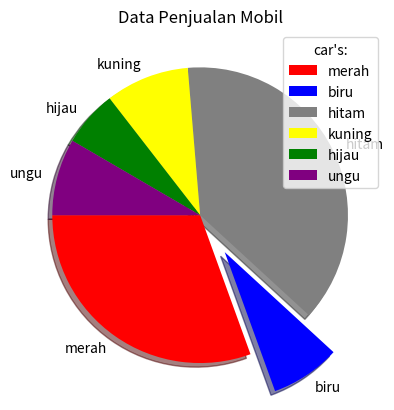

Source code (Python):
import matplotlib.pyplot as plt
import numpy as np

x = np.array([40,10,50,12,8,11])
label = np.array(['merah','biru', 'hitam', 'kuning', 'hijau', 'ungu'])
meledak = (0,0.3,0,0,0,0) # meledakkan/memisahkan irisan ke 2 (biru)
color = ['red', 'blue', 'gray', 'yellow', 'green', 'purple']

plt.pie(x,labels=label, startangle=180, explode=meledak, colors=color, shadow=True)
plt.title("Data Penjualan Mobil")
plt.legend(title="car's:")
plt.show()